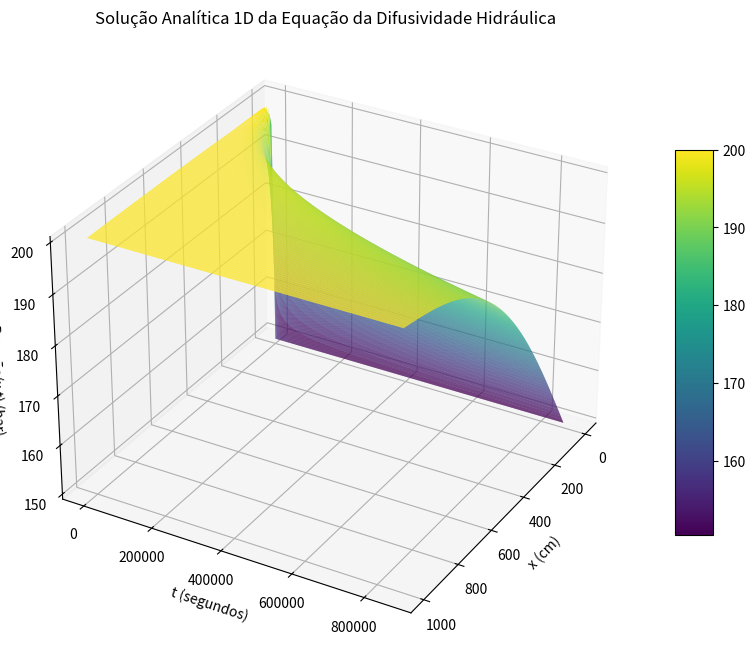
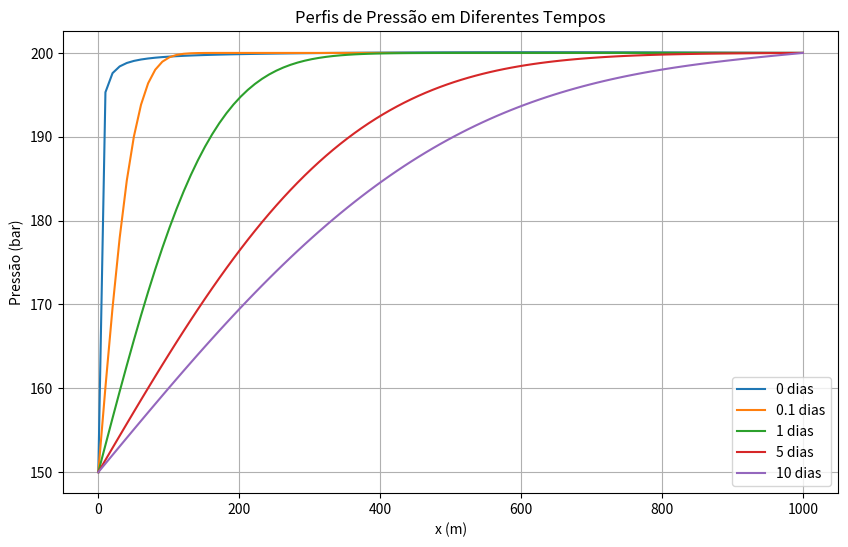

Write the Python code that produced these figures, in order.
import numpy as np
import math
import matplotlib.pyplot as plt

# Propriedades do reservatório
mu = 8e-4 # Pa.s
ct = 1.53e-9 # Pa^-1
k = 1.974e-14 # m^2
phi = 0.18
pe = 200 # bar
pw = 150 # bar
L = 1000 # m
N = 200

# Cálculos Iniciais
eta = k/(phi*mu*ct)

# Define a função desejada:
def f(x):
  return (pe-pw)*(1- (x/L))

# Coeficiente da Série de Fourier
def fourier(f, L, N):
  Bn = np.zeros(N)

  for n in range(1, N):
    def integrando(x):
      return f(x)*np.sin(n*np.pi*x/L)

    Bn[n] = 2/L*np.trapezoid(integrando(np.linspace(0,L,1000)),np.linspace(0,L,1000))

  return Bn

# Solução da Equação hidraulica:
def pressao(x, t, L, N):
  transiente = np.zeros_like(x) # np.zeros: cria uma matriz de zeros com o mesmo formato e tipo de dados de uma matriz de entrada fornecida.
  coef = fourier(f, L, N)

  for n in range(1,N):

    transiente += coef[n]*np.sin(n*np.pi*x/L)*np.exp(-(n*np.pi/L)**2*eta*t)

  permanente = pw + (pe-pw)*(x/L)

  pressao_total = permanente + transiente

  return pressao_total


# Define os valores de x e t
x = np.linspace(0, L, 100)
t = np.linspace(0, 864000, 1000)
X, T = np.meshgrid(x,t)

Pressao = pressao(X, T, L, N)

# Gráfico 1
fig = plt.figure(figsize=(10, 10))
ax = fig.add_subplot(111, projection='3d')
surf = ax.plot_surface(X, T, Pressao, rstride=2, cstride=1, cmap=plt.cm.viridis, linewidth=0.2, alpha=1)
ax.set_xlabel('x (cm)')
ax.set_ylabel('t (segundos)')
ax.set_zlabel('Pressão(x,t) (bar)')
plt.title('Solução Analítica 1D da Equação da Difusividade Hidráulica')
fig.colorbar(surf, shrink=0.5, aspect=10)
ax.view_init(30, 30)


# Gráfico 2
plt.figure(figsize=(10, 6))
tempos_dias = [0, 0.1, 1, 5, 10]

for tempo_dias in tempos_dias:

    tempo_segundos = tempo_dias * 24 * 3600
    P = pressao(x, tempo_segundos, L, N)
    plt.plot(x, P, label=f'{tempo_dias} dias')
plt.xlabel('x (m)')
plt.ylabel('Pressão (bar)')
plt.title('Perfis de Pressão em Diferentes Tempos')
plt.legend()
plt.grid()
plt.show()
